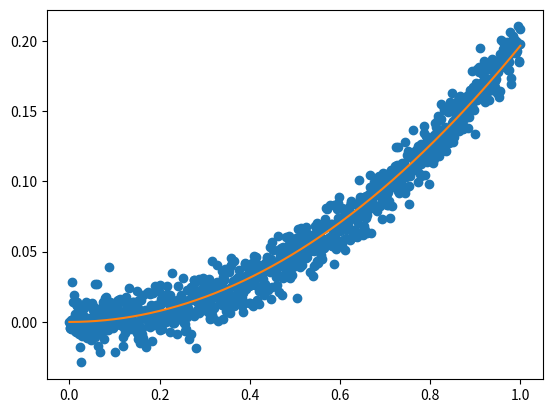

This figure's Python source:
#!/usr/bin/env python3
# -*- coding: utf-8 -*-
"""
Created on Wed Feb 13 09:16:03 2019

[redacted]
"""

####### CREATE DATASET #################
import numpy as np
N = 1000
X = np.linspace(0,1,N)
Y = 0.2*X**2.1 + np.random.randn(N)*0.01

#######################################



from scipy.optimize import curve_fit
import matplotlib.pyplot as plt

def powLaw(x,a,b):
  return a*x**b

def quadratic(x,a):
  return a*x**2

paramsPL, covarsPL = curve_fit(powLaw, X, Y)
paramsQ, covarsQ = curve_fit(quadratic, X, Y)


#plt.figure()
plt.scatter(X,Y)
plt.plot(X, powLaw(X, *paramsPL))

#plt.figure()
#plt.scatter(X,Y)
plt.plot(X, quadratic(X, *paramsQ))
